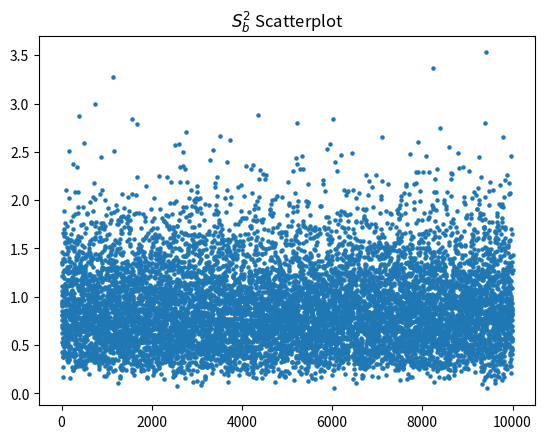
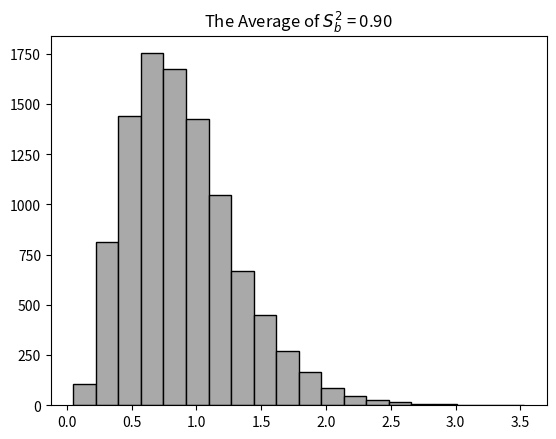

Write the Python code that produced these figures, in order.
#!/usr/bin/env python3
# -*- coding: utf-8 -*-
"""
Created on Fri Sep 18 18:42:58 2026

@author: Home
"""
import numpy as np
import matplotlib.pyplot as plt


n = 10
mu = 0
sigma = 1




x = np.arange(1,10001)
S2_bs = []
rangecount = 0
for k in range(10000):
    array = np.random.normal(mu, sigma, n)
    Xsum = 0
    Ssum = 0
    for i in range(n):
        Xsum += array[i]
    Xbar = Xsum/n
    for j in range(n):
        Ssum += (array[j]-Xbar)**2
    S2_b = Ssum/n
    S2_bs.append(float(S2_b))

plt.scatter(x,S2_bs,s=5)
plt.title("$S_b^2$ Scatterplot")
plt.show()
plt.hist(S2_bs, bins = 20, edgecolor='k', color='darkgray')
plt.title(f"The Average of $S_b^2$ = {np.mean(S2_bs):.2f}")
plt.savefig("HW3_3_2.png")
